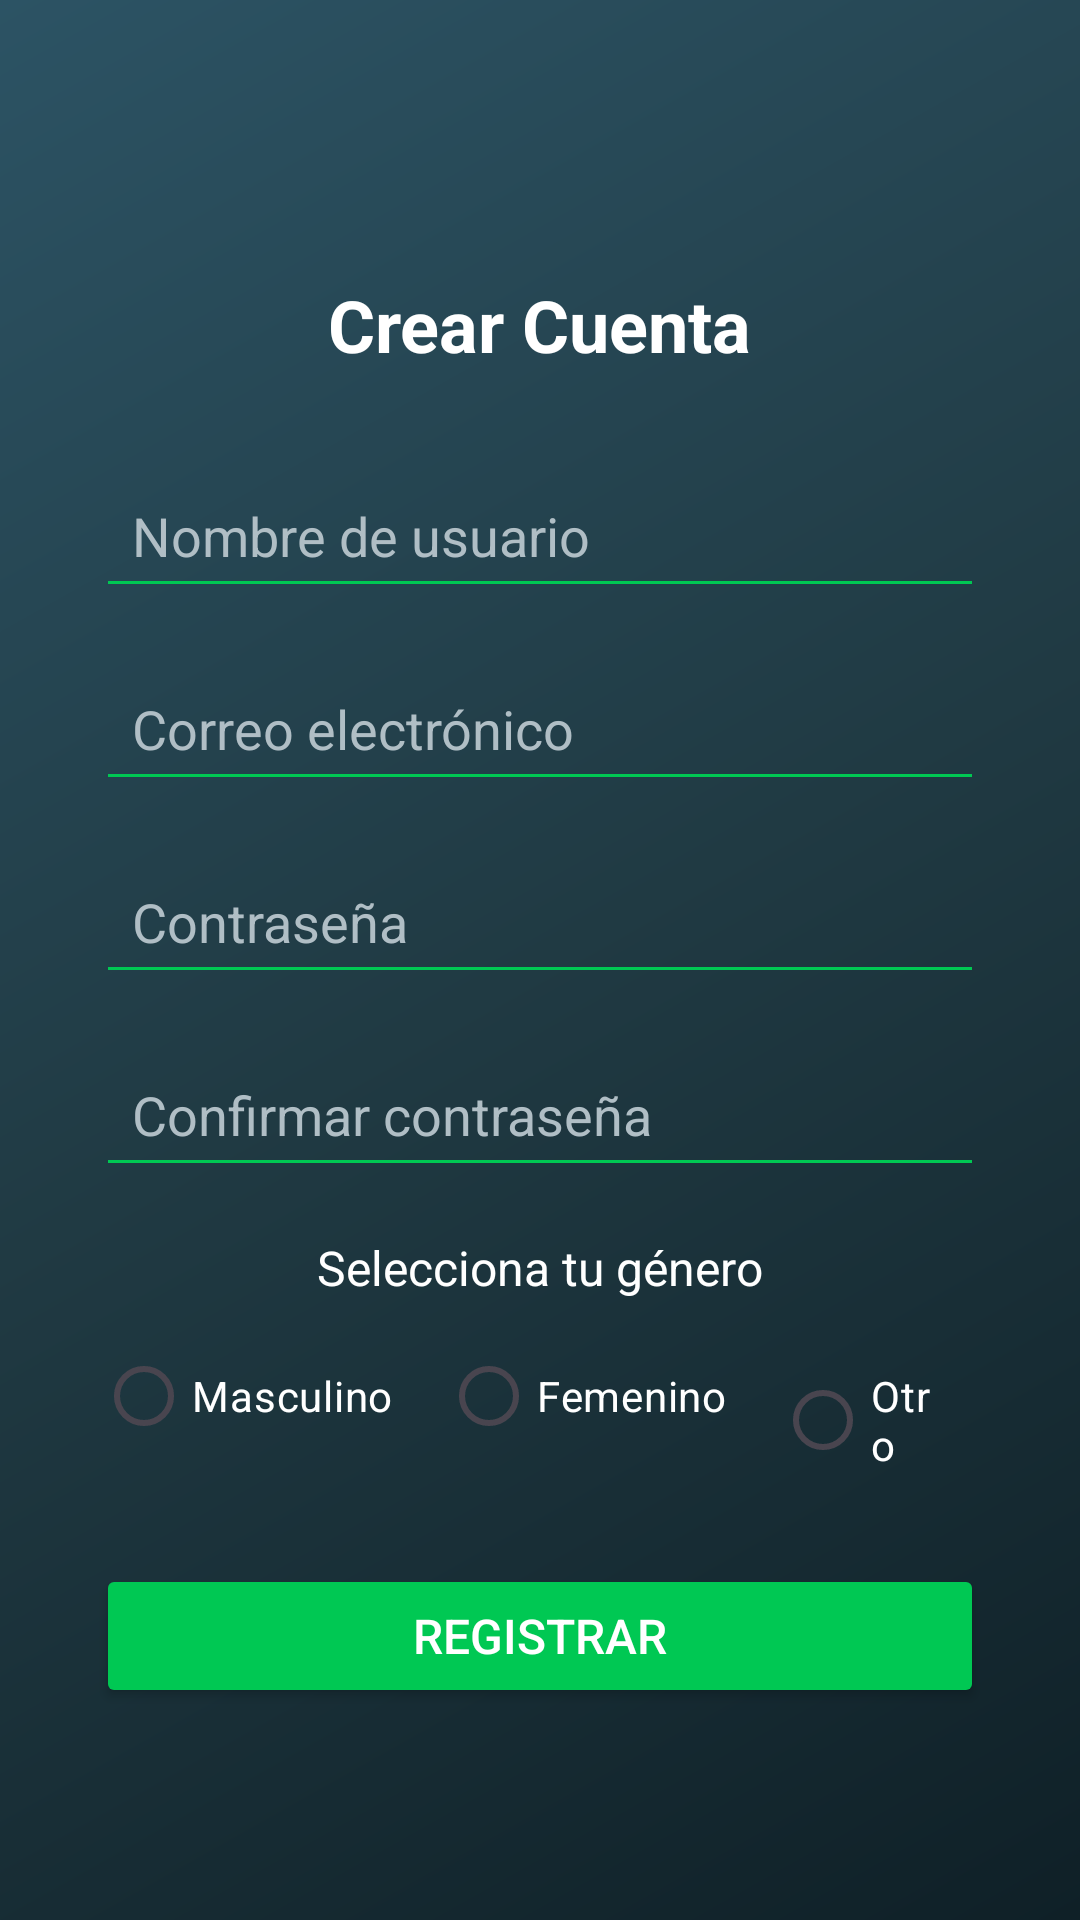

Reconstruct the res/layout file that produces this screen, plus the resources it refers to.
<!-- AndroidManifest.xml: application theme Theme.VelozerFit20 -->
<!-- res/layout/activity_register.xml -->
<?xml version="1.0" encoding="utf-8"?>
<ScrollView xmlns:android="http://schemas.android.com/apk/res/android"
    android:layout_width="match_parent"
    android:layout_height="match_parent"
    android:background="@drawable/bg_login_gradient">

    <LinearLayout
        android:layout_width="match_parent"
        android:layout_height="wrap_content"
        android:orientation="vertical"
        android:padding="32dp"
        android:gravity="center_horizontal">

        <TextView
            android:id="@+id/textRegistro"
            android:layout_width="wrap_content"
            android:layout_height="wrap_content"
            android:text="Crear Cuenta"
            android:textColor="#FFFFFF"
            android:textSize="24sp"
            android:textStyle="bold"
            android:layout_marginTop="60dp"
            android:layout_marginBottom="30dp" />

        <EditText
            android:id="@+id/editUsername"
            android:layout_width="match_parent"
            android:layout_height="wrap_content"
            android:hint="Nombre de usuario"
            android:backgroundTint="#00C853"
            android:textColor="#FFFFFF"
            android:textColorHint="#B0BEC5"
            android:inputType="textPersonName"
            android:padding="12dp" />

        <EditText
            android:id="@+id/editEmail"
            android:layout_width="match_parent"
            android:layout_height="wrap_content"
            android:hint="Correo electrónico"
            android:backgroundTint="#00C853"
            android:textColor="#FFFFFF"
            android:textColorHint="#B0BEC5"
            android:inputType="textEmailAddress"
            android:padding="12dp"
            android:layout_marginTop="16dp" />

        <EditText
            android:id="@+id/editPassword"
            android:layout_width="match_parent"
            android:layout_height="wrap_content"
            android:hint="Contraseña"
            android:backgroundTint="#00C853"
            android:textColor="#FFFFFF"
            android:textColorHint="#B0BEC5"
            android:inputType="textPassword"
            android:padding="12dp"
            android:layout_marginTop="16dp" />

        <EditText
            android:id="@+id/editConfirmPassword"
            android:layout_width="match_parent"
            android:layout_height="wrap_content"
            android:hint="Confirmar contraseña"
            android:backgroundTint="#00C853"
            android:textColor="#FFFFFF"
            android:textColorHint="#B0BEC5"
            android:inputType="textPassword"
            android:padding="12dp"
            android:layout_marginTop="16dp" />

        
        <TextView
            android:id="@+id/txtGenero"
            android:layout_width="wrap_content"
            android:layout_height="wrap_content"
            android:text="Selecciona tu género"
            android:textColor="#FFFFFF"
            android:textSize="16sp"
            android:layout_marginTop="16dp" />

        <RadioGroup
            android:id="@+id/radioGroupGenero"
            android:layout_width="match_parent"
            android:layout_height="wrap_content"
            android:orientation="horizontal"
            android:layout_marginTop="8dp">

            <RadioButton
                android:id="@+id/radioMasculino"
                android:layout_width="wrap_content"
                android:layout_height="wrap_content"
                android:text="Masculino"
                android:textColor="#FFFFFF"
                android:layout_marginEnd="16dp"/>

            <RadioButton
                android:id="@+id/radioFemenino"
                android:layout_width="wrap_content"
                android:layout_height="wrap_content"
                android:text="Femenino"
                android:textColor="#FFFFFF"
                android:layout_marginEnd="16dp"/>

            <RadioButton
                android:id="@+id/radioOtro"
                android:layout_width="wrap_content"
                android:layout_height="wrap_content"
                android:text="Otro"
                android:textColor="#FFFFFF"
                android:layout_marginEnd="16dp"/>
        </RadioGroup>

        <Button
            android:id="@+id/btnRegistrar"
            android:layout_width="match_parent"
            android:layout_height="wrap_content"
            android:text="Registrar"
            android:backgroundTint="#00C853"
            android:textColor="#FFFFFF"
            android:textSize="16sp"
            android:layout_marginTop="32dp"
            android:elevation="6dp" />

    </LinearLayout>
</ScrollView>
<!-- resources referenced by this layout -->
<resources>
  <!-- drawable bg_login_gradient (drawable) -->
  <?xml version="1.0" encoding="utf-8"?>
  <shape xmlns:android="http://schemas.android.com/apk/res/android"
      android:shape="rectangle">
  
      <gradient
          android:startColor="#0F2027"
          android:centerColor="#203A43"
          android:endColor="#2C5364"
          android:angle="135"
          android:type="linear" />
  </shape>
  <style name="Theme.VelozerFit20" parent="Base.Theme.VelozerFit20" />
  <style name="Base.Theme.VelozerFit20" parent="Theme.Material3.DayNight.NoActionBar">
          
          
      </style>
</resources>
